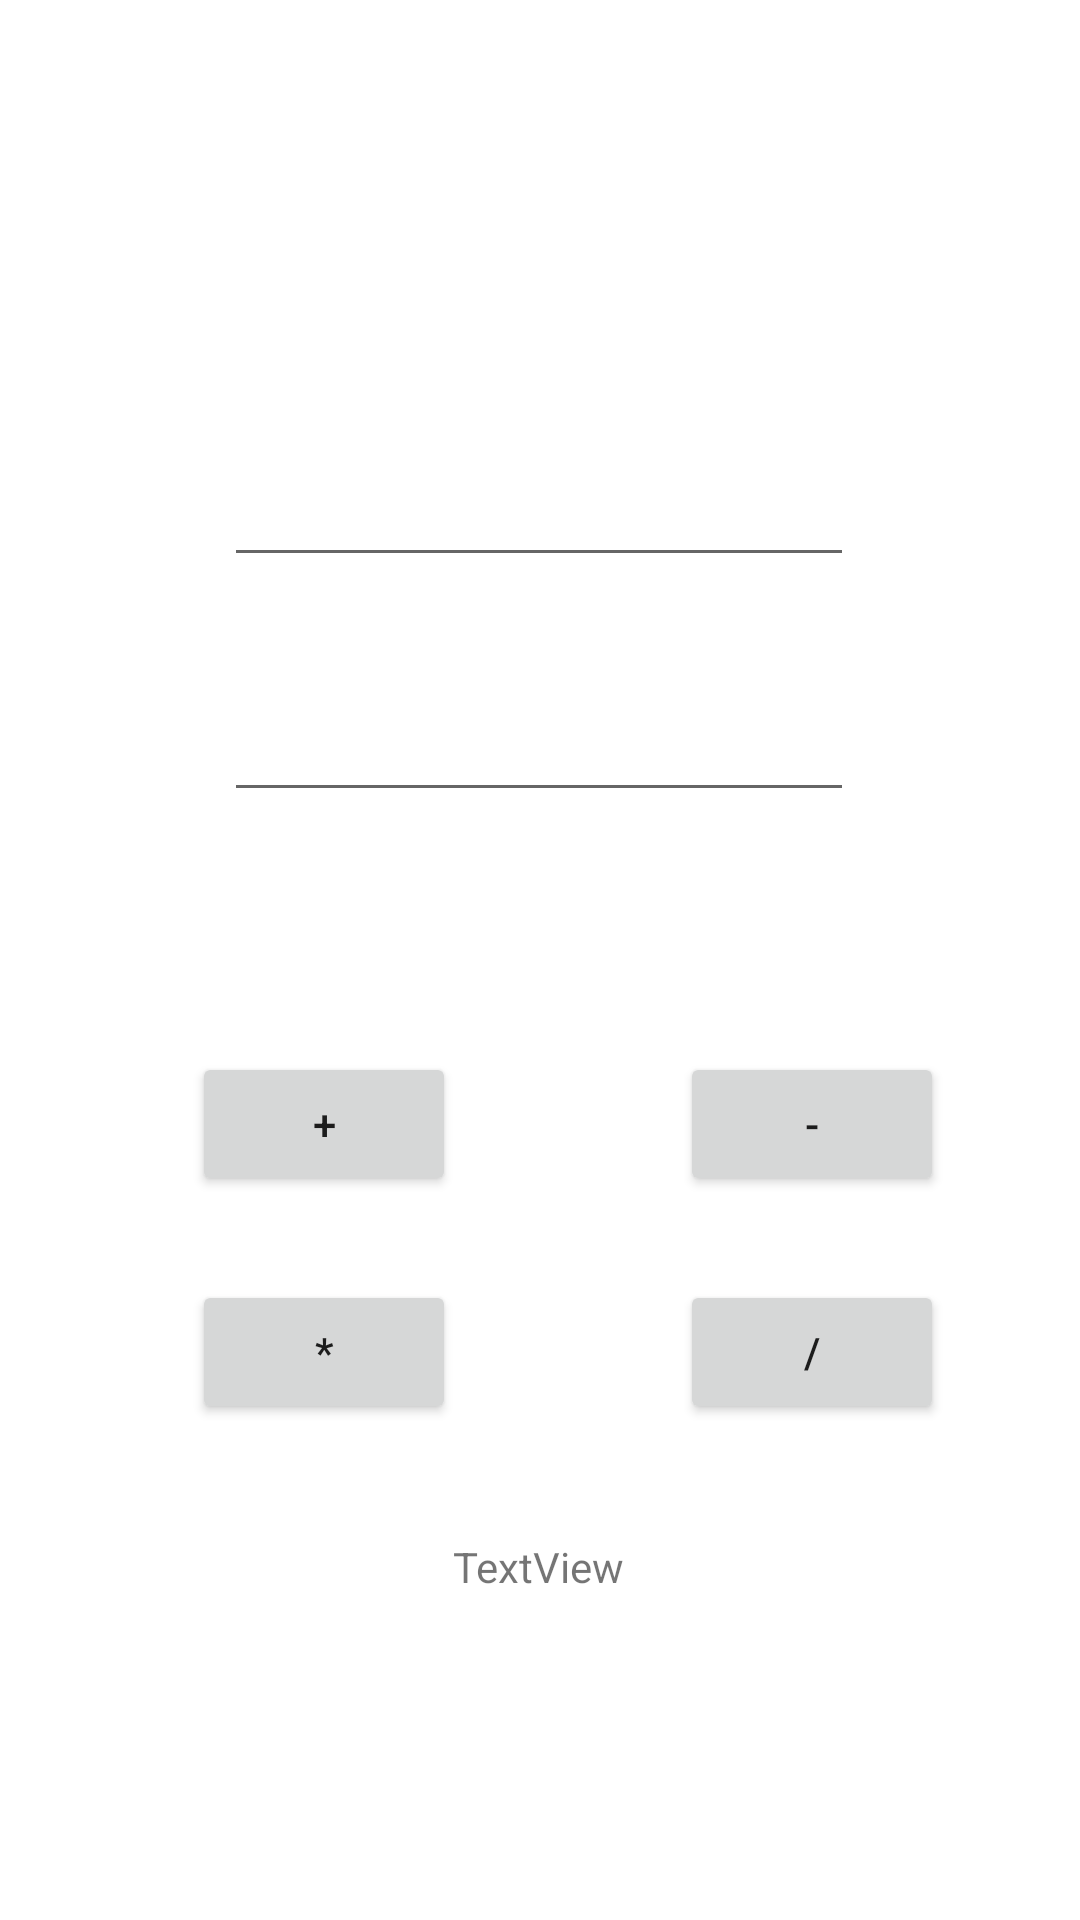

Here is an Android app screen rendered from its layout file. Give the layout XML and the strings, colors and styles it references.
<!-- AndroidManifest.xml: application theme Theme.GGIAndroid -->
<!-- res/layout/activity_calculator.xml -->
<?xml version="1.0" encoding="utf-8"?>
<androidx.constraintlayout.widget.ConstraintLayout xmlns:android="http://schemas.android.com/apk/res/android"
    xmlns:app="http://schemas.android.com/apk/res-auto"
    xmlns:tools="http://schemas.android.com/tools"
    android:layout_width="match_parent"
    android:layout_height="match_parent"
    tools:context=".Calculator">

    <Button
        android:id="@+id/subButton"
        android:layout_width="wrap_content"
        android:layout_height="wrap_content"
        android:layout_marginStart="100dp"
        android:layout_marginTop="80dp"
        android:layout_marginEnd="71dp"
        android:text="-"
        app:layout_constraintEnd_toEndOf="parent"
        app:layout_constraintStart_toEndOf="@+id/addButton"
        app:layout_constraintTop_toBottomOf="@+id/secondEditText" />

    <EditText
        android:id="@+id/firstEditText"
        android:layout_width="wrap_content"
        android:layout_height="wrap_content"
        android:layout_marginStart="100dp"
        android:layout_marginTop="151dp"
        android:layout_marginEnd="101dp"
        android:ems="10"
        android:inputType="numberDecimal"
        app:layout_constraintEnd_toEndOf="parent"
        app:layout_constraintStart_toStartOf="parent"
        app:layout_constraintTop_toTopOf="parent" />

    <EditText
        android:id="@+id/secondEditText"
        android:layout_width="wrap_content"
        android:layout_height="wrap_content"
        android:layout_marginStart="100dp"
        android:layout_marginTop="37dp"
        android:layout_marginEnd="101dp"
        android:ems="10"
        android:inputType="numberDecimal"
        app:layout_constraintEnd_toEndOf="parent"
        app:layout_constraintStart_toStartOf="parent"
        app:layout_constraintTop_toBottomOf="@+id/firstEditText" />

    <Button
        android:id="@+id/addButton"
        android:layout_width="wrap_content"
        android:layout_height="wrap_content"
        android:layout_marginStart="64dp"
        android:layout_marginTop="80dp"
        android:text="+"
        app:layout_constraintStart_toStartOf="parent"
        app:layout_constraintTop_toBottomOf="@+id/secondEditText" />

    <Button
        android:id="@+id/mulButton"
        android:layout_width="wrap_content"
        android:layout_height="wrap_content"
        android:layout_marginStart="64dp"
        android:layout_marginTop="28dp"
        android:text="*"
        app:layout_constraintStart_toStartOf="parent"
        app:layout_constraintTop_toBottomOf="@+id/addButton" />

    <Button
        android:id="@+id/divButton"
        android:layout_width="wrap_content"
        android:layout_height="wrap_content"
        android:layout_marginStart="100dp"
        android:layout_marginTop="28dp"
        android:layout_marginEnd="71dp"
        android:text="/"
        app:layout_constraintEnd_toEndOf="parent"
        app:layout_constraintStart_toEndOf="@+id/mulButton"
        app:layout_constraintTop_toBottomOf="@+id/subButton" />

    <TextView
        android:id="@+id/outputTextView"
        android:layout_width="wrap_content"
        android:layout_height="wrap_content"
        android:layout_marginStart="176dp"
        android:layout_marginTop="242dp"
        android:layout_marginEnd="177dp"
        android:text="TextView"
        app:layout_constraintEnd_toEndOf="parent"
        app:layout_constraintStart_toStartOf="parent"
        app:layout_constraintTop_toBottomOf="@+id/secondEditText" />
</androidx.constraintlayout.widget.ConstraintLayout>
<!-- resources referenced by this layout -->
<resources>
  <style name="Theme.GGIAndroid" parent="Theme.MaterialComponents.DayNight.DarkActionBar">
          
          <item name="colorPrimary">@color/purple_500</item>
          <item name="colorPrimaryVariant">@color/purple_700</item>
          <item name="colorOnPrimary">@color/white</item>
          
          <item name="colorSecondary">@color/teal_200</item>
          <item name="colorSecondaryVariant">@color/teal_700</item>
          <item name="colorOnSecondary">@color/black</item>
          
          <item name="android:statusBarColor" tools:targetApi="l">?attr/colorPrimaryVariant</item>
          
      </style>
  <!-- not gathered from this repository: default colours our renderer supplied (Android Studio template values) -->
  <color name="purple_500">#FF6200EE</color>
  <color name="purple_700">#FF3700B3</color>
  <color name="teal_200">#FF03DAC5</color>
  <color name="teal_700">#FF018786</color>
  <color name="black">#FF000000</color>
  <color name="white">#FFFFFFFF</color>
</resources>
